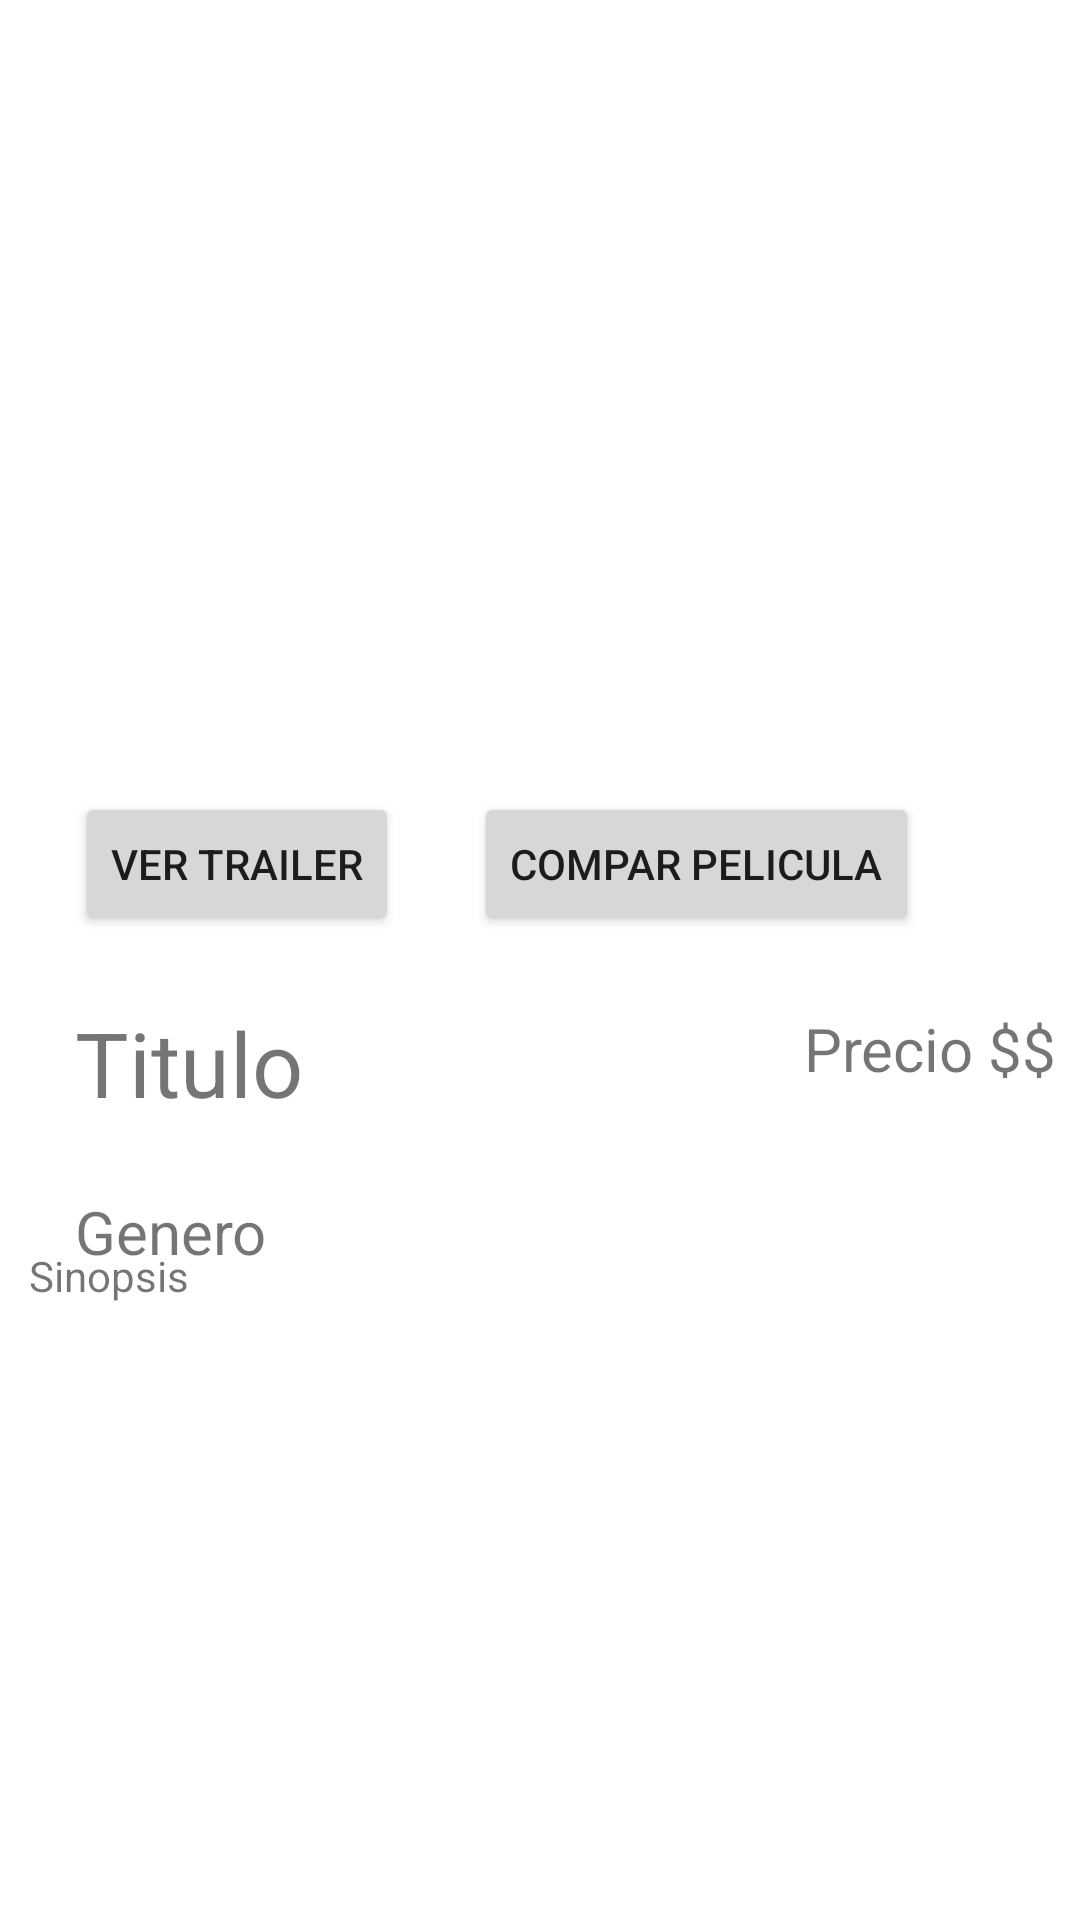

Write the Android layout XML for this screen, with the resource values it uses.
<!-- AndroidManifest.xml: application theme Theme.AlquilerPelicula -->
<!-- res/layout/mostrarpelicula.xml -->
<?xml version="1.0" encoding="utf-8"?>
<androidx.constraintlayout.widget.ConstraintLayout
    xmlns:android="http://schemas.android.com/apk/res/android"
    xmlns:app="http://schemas.android.com/apk/res-auto"
    xmlns:tools="http://schemas.android.com/tools"
    android:layout_width="match_parent"
    android:layout_height="match_parent">

    <ImageView
        android:id="@+id/imgportada02"
        android:layout_width="379dp"
        android:layout_height="214dp"
        android:layout_marginStart="16dp"
        android:layout_marginTop="16dp"
        android:layout_marginEnd="16dp"
        app:layout_constraintEnd_toEndOf="parent"
        app:layout_constraintStart_toStartOf="parent"
        app:layout_constraintTop_toTopOf="parent"
        app:srcCompat="@drawable/avenger" />

    <Button
        android:id="@+id/button2"
        android:layout_width="wrap_content"
        android:layout_height="wrap_content"
        android:layout_marginStart="25dp"
        android:layout_marginTop="34dp"
        android:onClick="VerTrailer"
        android:text="Ver Trailer"
        app:layout_constraintStart_toStartOf="parent"
        app:layout_constraintTop_toBottomOf="@+id/imgportada02" />

    <Button
        android:id="@+id/button3"
        android:layout_width="wrap_content"
        android:layout_height="wrap_content"
        android:layout_marginStart="25dp"
        android:layout_marginTop="34dp"
        android:onClick="IraComprar"
        android:text="Compar Pelicula"
        app:layout_constraintStart_toEndOf="@+id/button2"
        app:layout_constraintTop_toBottomOf="@+id/imgportada02" />

    <TextView
        android:id="@+id/tvtitulo02"
        android:layout_width="225dp"
        android:layout_height="43dp"
        android:layout_marginStart="25dp"
        android:layout_marginTop="104dp"
        android:text="Titulo"
        android:textSize="30sp"
        app:layout_constraintStart_toStartOf="parent"
        app:layout_constraintTop_toBottomOf="@+id/imgportada02" />

    <TextView
        android:id="@+id/tvsinopsis02"
        android:layout_width="336dp"
        android:layout_height="232dp"
        android:layout_marginStart="35dp"
        android:layout_marginTop="32dp"
        android:layout_marginEnd="40dp"
        android:layout_marginBottom="38dp"
        android:text="Sinopsis"
        app:layout_constraintBottom_toBottomOf="parent"
        app:layout_constraintEnd_toEndOf="parent"
        app:layout_constraintStart_toStartOf="parent"
        app:layout_constraintTop_toBottomOf="@+id/tvgenero02" />

    <TextView
        android:id="@+id/tvprecio01"
        android:layout_width="90dp"
        android:layout_height="40dp"
        android:layout_marginStart="18dp"
        android:layout_marginTop="24dp"
        android:layout_marginEnd="35dp"
        android:text="Precio $$"
        android:textSize="20sp"
        app:layout_constraintEnd_toEndOf="parent"
        app:layout_constraintHorizontal_bias="0.0"
        app:layout_constraintStart_toEndOf="@+id/tvtitulo02"
        app:layout_constraintTop_toBottomOf="@+id/button3" />

    <TextView
        android:id="@+id/tvgenero02"
        android:layout_width="231dp"
        android:layout_height="32dp"
        android:layout_marginStart="25dp"
        android:layout_marginTop="20dp"
        android:layout_marginEnd="151dp"
        android:text="Genero"
        android:textSize="20sp"
        app:layout_constraintEnd_toEndOf="parent"
        app:layout_constraintHorizontal_bias="0.0"
        app:layout_constraintStart_toStartOf="parent"
        app:layout_constraintTop_toBottomOf="@+id/tvtitulo02" />


</androidx.constraintlayout.widget.ConstraintLayout>
<!-- resources referenced by this layout -->
<resources>
  <style name="Theme.AlquilerPelicula" parent="Theme.MaterialComponents.DayNight.DarkActionBar">
          
          <item name="colorPrimary">@color/purple_500</item>
          <item name="colorPrimaryVariant">@color/purple_700</item>
          <item name="colorOnPrimary">@color/white</item>
          
          <item name="colorSecondary">@color/teal_200</item>
          <item name="colorSecondaryVariant">@color/teal_700</item>
          <item name="colorOnSecondary">@color/black</item>
          
          <item name="android:statusBarColor" tools:targetApi="l">?attr/colorPrimaryVariant</item>
          
      </style>
  <!-- not gathered from this repository: default colours our renderer supplied (Android Studio template values) -->
  <color name="purple_500">#FF6200EE</color>
  <color name="purple_700">#FF3700B3</color>
  <color name="teal_200">#FF03DAC5</color>
  <color name="teal_700">#FF018786</color>
  <color name="black">#FF000000</color>
  <color name="white">#FFFFFFFF</color>
</resources>
